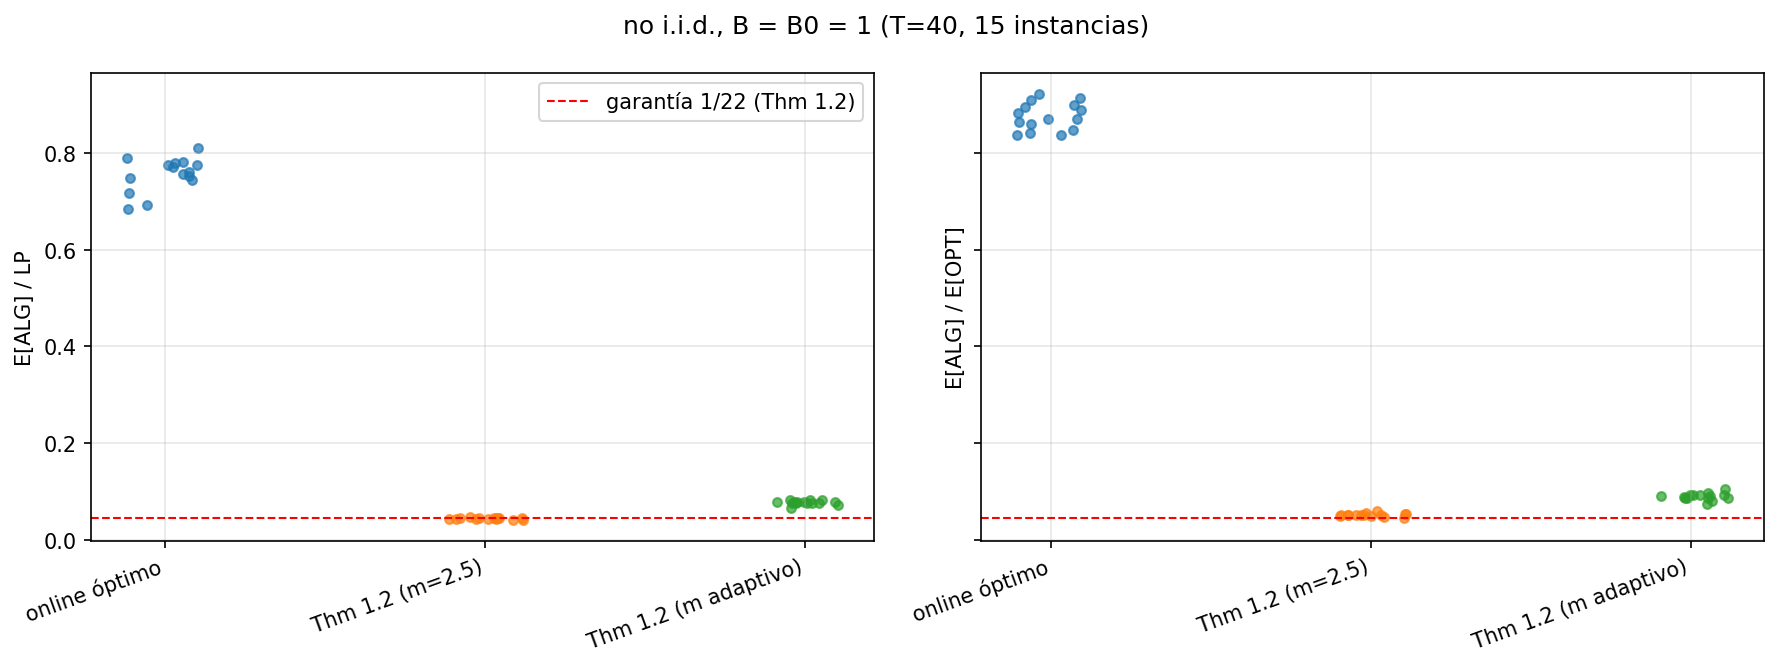

Data behind this chart, as committed beside it:
instancia, tipo, T, intervalos, algoritmo, E_alg, E_opt, ratio_opt, ic_ratio, LP, ratio_lp
0, K tipos, 40, 11, OPT offline, 413.1, 413.1, 1.0, 0.0, 470.6, 0.8778
0, K tipos, 40, 11, online óptimo, 366.5, 413.1, 0.8873, 0.001049, 470.6, 0.7789
0, K tipos, 40, 11, Thm 1.2 (m=2.5), 21.5, 413.1, 0.05206, 0.00223, 470.6, 0.0457
0, K tipos, 40, 11, Thm 1.2 (m adaptivo), 35.69, 413.1, 0.0864, 0.002211, 470.6, 0.07584
1, K tipos, 40, 12, OPT offline, 391.3, 391.3, 1.0, 0.0, 475.5, 0.8229
1, K tipos, 40, 12, online óptimo, 328.7, 391.3, 0.8399, 0.001178, 475.5, 0.6912
1, K tipos, 40, 12, Thm 1.2 (m=2.5), 20, 391.3, 0.0511, 0.002469, 475.5, 0.04205
1, K tipos, 40, 12, Thm 1.2 (m adaptivo), 36.28, 391.3, 0.09271, 0.002675, 475.5, 0.0763
2, bernoulli, 40, 5, OPT offline, 171.4, 171.4, 1.0, 0.0, 191.7, 0.8944
2, bernoulli, 40, 5, online óptimo, 143.5, 171.4, 0.8369, 0.002475, 191.7, 0.7485
2, bernoulli, 40, 5, Thm 1.2 (m=2.5), 8.362, 171.4, 0.04878, 0.004113, 191.7, 0.04363
2, bernoulli, 40, 5, Thm 1.2 (m adaptivo), 15.02, 171.4, 0.08763, 0.004543, 191.7, 0.07837
3, K tipos, 40, 11, OPT offline, 377, 377, 1.0, 0.0, 476.6, 0.791
3, K tipos, 40, 11, online óptimo, 325.5, 377, 0.8633, 0.001405, 476.6, 0.6828
3, K tipos, 40, 11, Thm 1.2 (m=2.5), 22.43, 377, 0.05949, 0.002579, 476.6, 0.04705
3, K tipos, 40, 11, Thm 1.2 (m adaptivo), 39.74, 377, 0.1054, 0.002871, 476.6, 0.08339
4, K tipos, 40, 11, OPT offline, 412.3, 412.3, 1.0, 0.0, 476.3, 0.8657
4, K tipos, 40, 11, online óptimo, 358.2, 412.3, 0.8687, 0.001523, 476.3, 0.752
4, K tipos, 40, 11, Thm 1.2 (m=2.5), 21.58, 412.3, 0.05234, 0.002304, 476.3, 0.04531
4, K tipos, 40, 11, Thm 1.2 (m adaptivo), 36.16, 412.3, 0.0877, 0.002453, 476.3, 0.07592
5, bernoulli, 40, 6, OPT offline, 241, 241, 1.0, 0.0, 263.8, 0.9134
5, bernoulli, 40, 6, online óptimo, 204.2, 241, 0.8472, 0.002309, 263.8, 0.7738
5, bernoulli, 40, 6, Thm 1.2 (m=2.5), 11.32, 241, 0.04696, 0.003468, 263.8, 0.0429
5, bernoulli, 40, 6, Thm 1.2 (m adaptivo), 21.72, 241, 0.09015, 0.003903, 263.8, 0.08234
6, K tipos, 40, 11, OPT offline, 455.1, 455.1, 1.0, 0.0, 536.4, 0.8483
6, K tipos, 40, 11, online óptimo, 413.2, 455.1, 0.9081, 0.001005, 536.4, 0.7703
6, K tipos, 40, 11, Thm 1.2 (m=2.5), 23.84, 455.1, 0.05239, 0.002159, 536.4, 0.04445
6, K tipos, 40, 11, Thm 1.2 (m adaptivo), 41.96, 455.1, 0.09221, 0.002526, 536.4, 0.07822
7, K tipos, 40, 12, OPT offline, 445.5, 445.5, 1.0, 0.0, 520.9, 0.8552
7, K tipos, 40, 12, online óptimo, 406.3, 445.5, 0.912, 0.0008869, 520.9, 0.7799
7, K tipos, 40, 12, Thm 1.2 (m=2.5), 23.6, 445.5, 0.05297, 0.002124, 520.9, 0.0453
7, K tipos, 40, 12, Thm 1.2 (m adaptivo), 41.34, 445.5, 0.09279, 0.002286, 520.9, 0.07936
8, bernoulli, 40, 6, OPT offline, 249.2, 249.2, 1.0, 0.0, 284.1, 0.8772
8, bernoulli, 40, 6, online óptimo, 219.8, 249.2, 0.8821, 0.001629, 284.1, 0.7737
8, bernoulli, 40, 6, Thm 1.2 (m=2.5), 13.15, 249.2, 0.05277, 0.003458, 284.1, 0.04629
8, bernoulli, 40, 6, Thm 1.2 (m adaptivo), 20.31, 249.2, 0.0815, 0.003607, 284.1, 0.07149
9, K tipos, 40, 11, OPT offline, 473.4, 473.4, 1.0, 0.0, 539.1, 0.8781
9, K tipos, 40, 11, online óptimo, 436.3, 473.4, 0.9216, 0.0007177, 539.1, 0.8093
9, K tipos, 40, 11, Thm 1.2 (m=2.5), 24.4, 473.4, 0.05154, 0.002156, 539.1, 0.04526
9, K tipos, 40, 11, Thm 1.2 (m adaptivo), 41.89, 473.4, 0.08848, 0.002454, 539.1, 0.07769
10, K tipos, 40, 13, OPT offline, 398.1, 398.1, 1.0, 0.0, 467.8, 0.8511
10, K tipos, 40, 13, online óptimo, 355.8, 398.1, 0.8937, 0.001164, 467.8, 0.7606
10, K tipos, 40, 13, Thm 1.2 (m=2.5), 20.81, 398.1, 0.05227, 0.002195, 467.8, 0.04448
10, K tipos, 40, 13, Thm 1.2 (m adaptivo), 38.32, 398.1, 0.09625, 0.002398, 467.8, 0.08191
11, bernoulli, 40, 5, OPT offline, 190.1, 190.1, 1.0, 0.0, 209.5, 0.9075
11, bernoulli, 40, 5, online óptimo, 165.4, 190.1, 0.8697, 0.001741, 209.5, 0.7892
11, bernoulli, 40, 5, Thm 1.2 (m=2.5), 8.845, 190.1, 0.04652, 0.003621, 209.5, 0.04221
11, bernoulli, 40, 5, Thm 1.2 (m adaptivo), 13.99, 190.1, 0.07359, 0.003941, 209.5, 0.06678
12, K tipos, 40, 10, OPT offline, 361.9, 361.9, 1.0, 0.0, 438, 0.8263
12, K tipos, 40, 10, online óptimo, 325.5, 361.9, 0.8994, 0.001017, 438, 0.7431
12, K tipos, 40, 10, Thm 1.2 (m=2.5), 20.36, 361.9, 0.05627, 0.002381, 438, 0.04649
12, K tipos, 40, 10, Thm 1.2 (m adaptivo), 33.56, 361.9, 0.09273, 0.002617, 438, 0.07662
13, K tipos, 40, 12, OPT offline, 439.7, 439.7, 1.0, 0.0, 528.1, 0.8327
13, K tipos, 40, 12, online óptimo, 378.1, 439.7, 0.8599, 0.00168, 528.1, 0.7161
13, K tipos, 40, 12, Thm 1.2 (m=2.5), 24.14, 439.7, 0.05491, 0.00235, 528.1, 0.04572
13, K tipos, 40, 12, Thm 1.2 (m adaptivo), 40.49, 439.7, 0.09209, 0.002735, 528.1, 0.07668
14, bernoulli, 40, 5, OPT offline, 181.4, 181.4, 1.0, 0.0, 200.6, 0.9043
14, bernoulli, 40, 5, online óptimo, 151.7, 181.4, 0.8365, 0.002112, 200.6, 0.7565
14, bernoulli, 40, 5, Thm 1.2 (m=2.5), 8.869, 181.4, 0.04889, 0.003852, 200.6, 0.04421
14, bernoulli, 40, 5, Thm 1.2 (m adaptivo), 15.67, 181.4, 0.08639, 0.004419, 200.6, 0.07812
